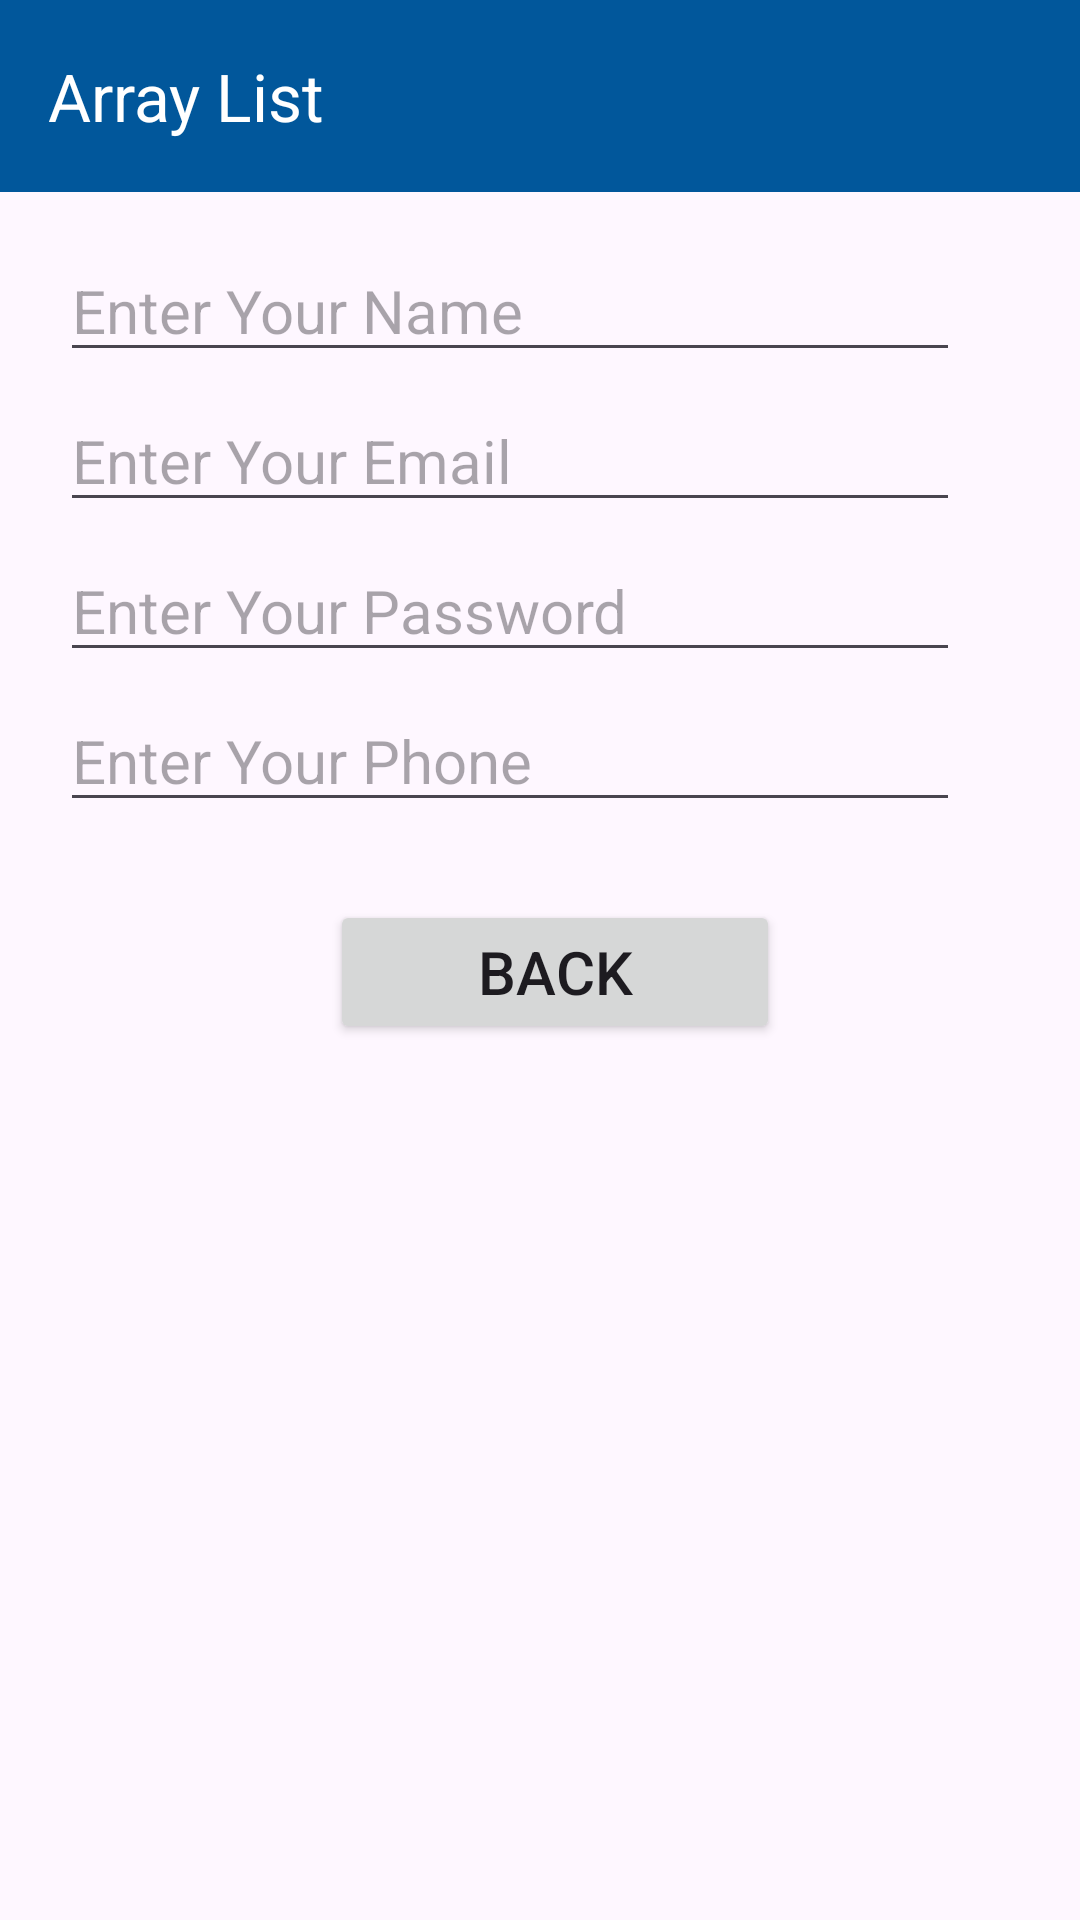

The Android layout XML behind this screen, and the referenced resources:
<!-- AndroidManifest.xml: application theme Theme.New_Android_Group -->
<!-- res/layout/activity_home2.xml -->
<?xml version="1.0" encoding="utf-8"?>
<RelativeLayout xmlns:android="http://schemas.android.com/apk/res/android"
    xmlns:app="http://schemas.android.com/apk/res-auto"
    xmlns:tools="http://schemas.android.com/tools"
    android:layout_width="match_parent"
    android:layout_height="match_parent"
    tools:context=".homeActivity2">

    <androidx.appcompat.widget.Toolbar
        android:layout_width="match_parent"
        android:layout_height="wrap_content"
        android:background="#01579B"
        app:title="Array List"
        app:titleTextColor="@color/white"
        />
    <EditText
        android:id="@+id/text"
        android:layout_width="300dp"
        android:layout_height="wrap_content"
        android:hint="Enter Your Name"
        android:layout_marginTop="80dp"
        android:textSize="20dp"
        android:layout_marginLeft="20dp"
        />
    <EditText
        android:id="@+id/em"
        android:layout_width="300dp"
        android:layout_height="wrap_content"
        android:hint="Enter Your Email"
        android:layout_marginTop="130dp"
        android:textSize="20dp"
        android:layout_marginLeft="20dp"
        />
    <EditText
        android:id="@+id/pass"
        android:layout_width="300dp"
        android:layout_height="wrap_content"
        android:hint="Enter Your Password"
        android:layout_marginTop="180dp"
        android:textSize="20dp"
        android:layout_marginLeft="20dp"
        />
    <EditText
        android:id="@+id/mon"
        android:layout_width="300dp"
        android:layout_height="wrap_content"
        android:hint="Enter Your Phone"
        android:layout_marginTop="230dp"
        android:textSize="20dp"
        android:layout_marginLeft="20dp"
        />
    <Button
        android:id="@+id/next"
        android:layout_width="150dp"
        android:layout_height="wrap_content"
        android:text="BACK"
        android:textSize="20dp"
        android:layout_marginLeft="110dp"
        android:layout_marginTop="300dp"
        />

</RelativeLayout>
<!-- resources referenced by this layout -->
<resources>
  <style name="Theme.New_Android_Group" parent="Base.Theme.New_Android_Group" />
  <style name="Base.Theme.New_Android_Group" parent="Theme.Material3.DayNight.NoActionBar">
          
          
      </style>
  <!-- not gathered from this repository: default colours our renderer supplied (Android Studio template values) -->
  <color name="white">#FFFFFFFF</color>
</resources>
